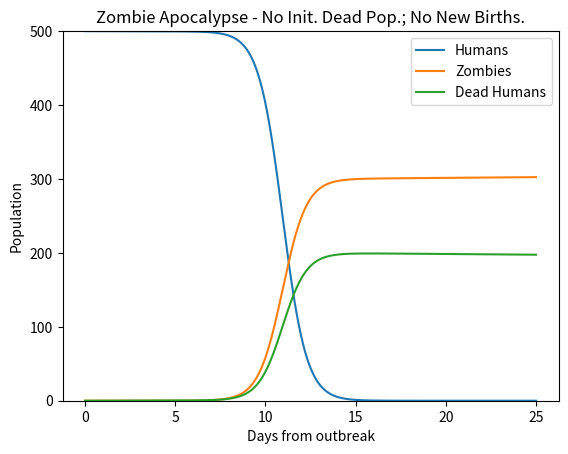

The matplotlib source for this figure:
#systems of differential equations
#ode is deterministic & continuous
#for dx/dt = f(x, t)

#delta x = f * delta t - discretisation
# das ist euler methode langsamste methode
#riemann summe ist gleiches

#runge kutta is euler and trapeze

#python has multistep methods too adams

#solver needs time grid - times for solutions although these are just bits of a solution
#and method for next point

#adaptive step size control - bigger steps if possible
#stiff systems kill adaptive step size
#-> backwards differentiation formulas solves stiff systems, implicit, linear multistep
#python chooses right solver

#define starting values and startingvalue vector

import numpy as np 
import matplotlib.pyplot as plt
from scipy.integrate import odeint

# 1. initial conditions
S0 = 500                    # initial population
Z0 = 0                      # initial zombie population
R0 = 0                      # initial death population
y0 = [S0, Z0, R0]           # initial condition vector

# 2. parameter values
P = 0       # birth rate
d = 0.0001  # 'natural' death percent (per day)
B = 0.005  # transmission percent  (per day)
G = 0.001  # resurect percent (per day)
A = 0.002   # destroy percent  (per day)

# 3. simulation time
start = 0.0  # days
end = 25      # days
number_time_points = 1500
t  = np.linspace(start, end, number_time_points)  # time grid, 1000 steps or data points

# function 'f' to solve the system dy/dt = f(y, t)
def f(y, t):
    Si = y[0]
    Zi = y[1]
    Ri = y[2]
    # the model equations (see Munz et al. 2009)
    f0 = P - B*Si*Zi - d*Si
    f1 = B*Si*Zi + G*Ri - A*Si*Zi
    f2 = d*Si + A*Si*Zi - G*Ri
    return [f0, f1, f2]

# zombie apocalypse modeling

# solve the DEs
result = odeint(f, y0, t)
S = result[:, 0]
Z = result[:, 1]
R = result[:, 2]

# plot results
plt.figure()
plt.plot(t, S, label='Humans')
plt.plot(t, Z, label='Zombies')
plt.plot(t, R, label='Dead Humans')
plt.xlabel('Days from outbreak')
plt.ylabel('Population')
plt.title('Zombie Apocalypse - No Init. Dead Pop.; No New Births.')
plt.ylim([0,500])
plt.legend(loc=0)
plt.show()